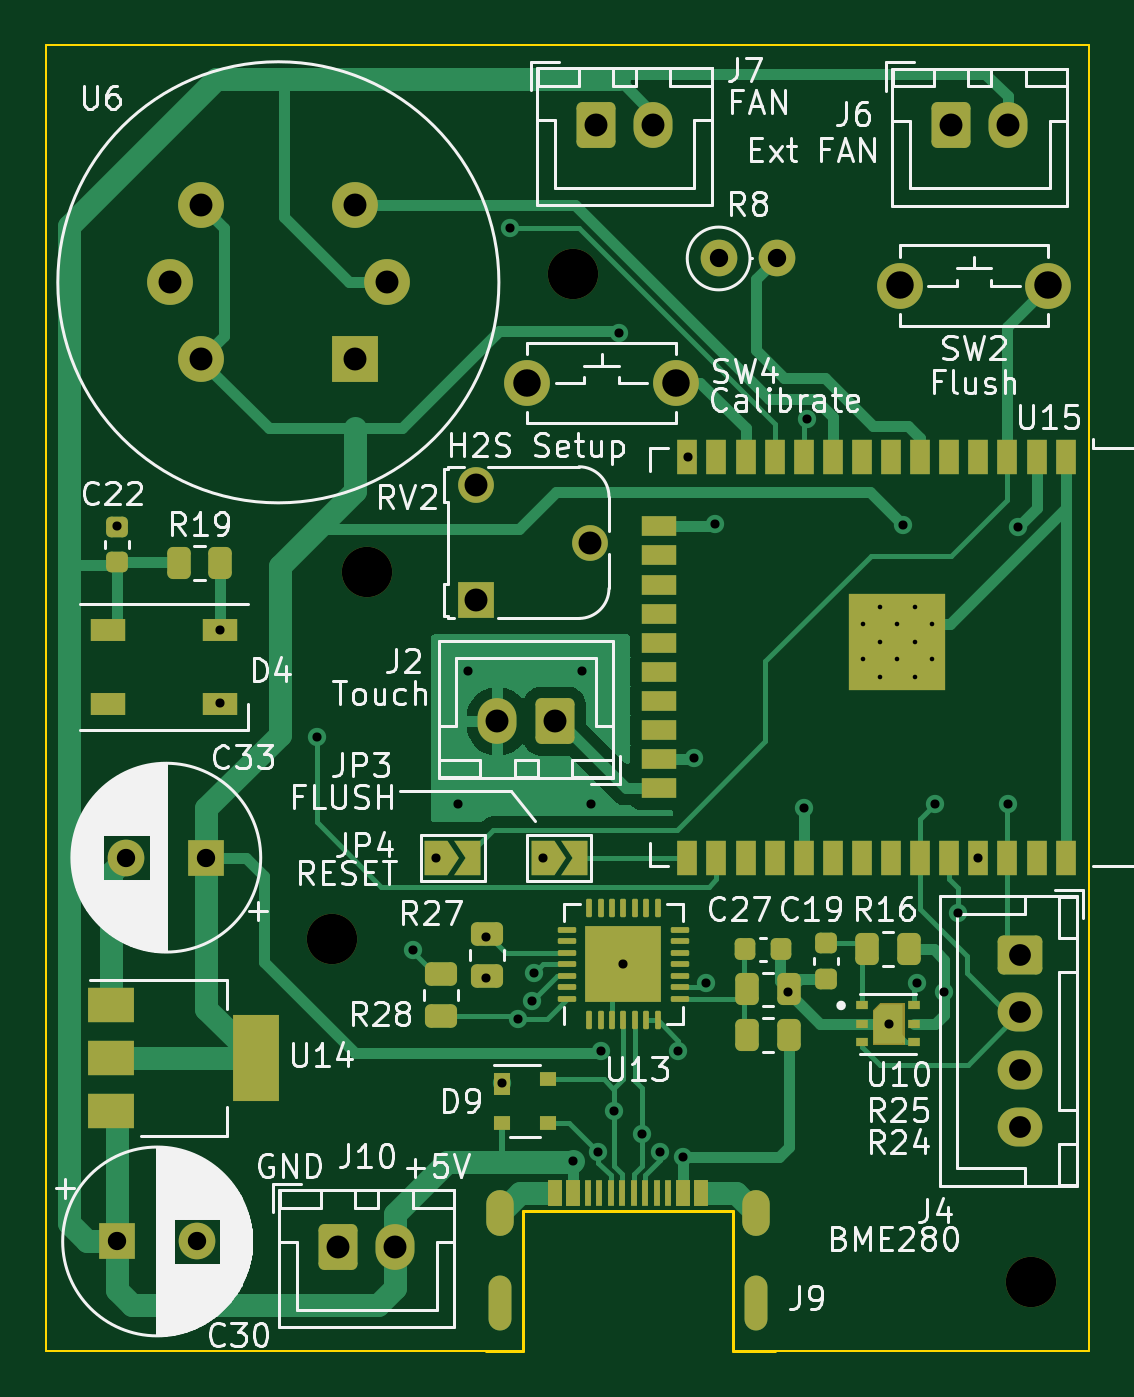
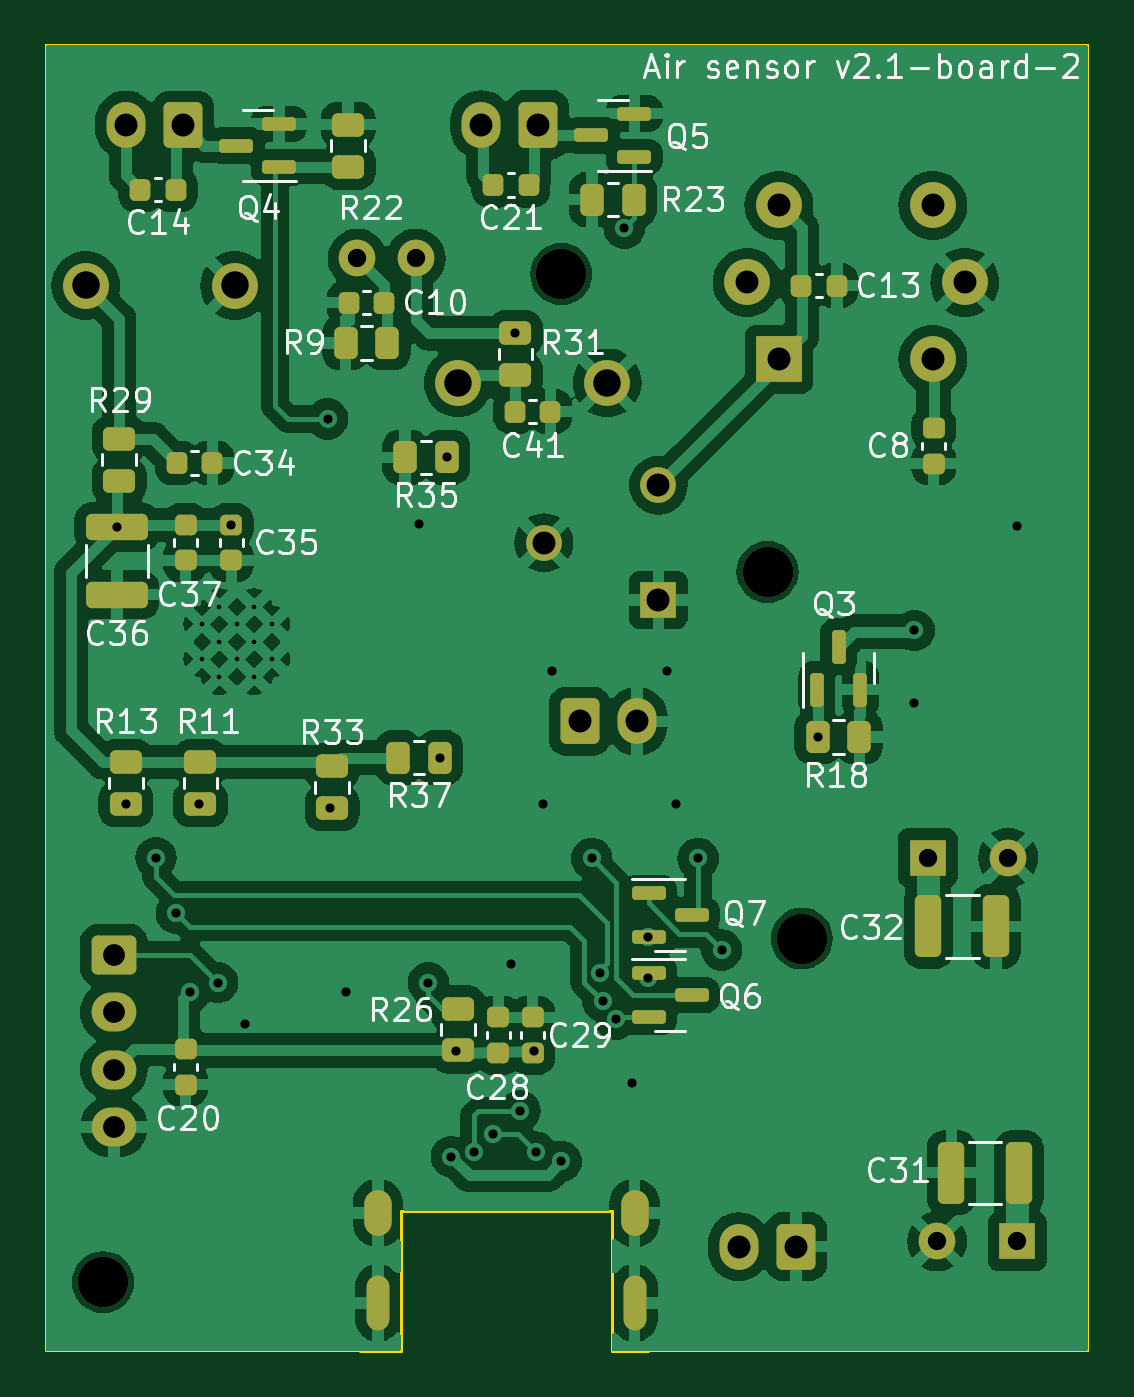
Circuit board: 11 layer files. Board 45.5 x 57.0 mm.
- bottom_copper: air-detector-B_Cu.gbr (170915 bytes)
- bottom_mask: air-detector-B_Mask.gbr (6916 bytes)
- paste: air-detector-B_Paste.gbr (4911 bytes)
- bottom_silk: air-detector-B_Silkscreen.gbr (68073 bytes)
- outline: air-detector-Edge_Cuts.gbr (1083 bytes)
- top_copper: air-detector-F_Cu.gbr (35145 bytes)
- top_mask: air-detector-F_Mask.gbr (8859 bytes)
- paste: air-detector-F_Paste.gbr (6487 bytes)
- top_silk: air-detector-F_Silkscreen.gbr (92946 bytes)
- drill: air-detector-NPTH.drl (440 bytes)
- drill: air-detector-PTH.drl (2222 bytes)

=== bottom_copper: air-detector-B_Cu.gbr (170915 bytes, source omitted) ===
=== bottom_mask: air-detector-B_Mask.gbr (6916 bytes, source omitted) ===
=== paste: air-detector-B_Paste.gbr ===
%TF.GenerationSoftware,KiCad,Pcbnew,7.0.9-7.0.9~ubuntu22.04.1*%
%TF.CreationDate,2023-12-02T23:02:12+03:00*%
%TF.ProjectId,air-detector,6169722d-6465-4746-9563-746f722e6b69,rev?*%
%TF.SameCoordinates,Original*%
%TF.FileFunction,Paste,Bot*%
%TF.FilePolarity,Positive*%
%FSLAX46Y46*%
G04 Gerber Fmt 4.6, Leading zero omitted, Abs format (unit mm)*
G04 Created by KiCad (PCBNEW 7.0.9-7.0.9~ubuntu22.04.1) date 2023-12-02 23:02:12*
%MOMM*%
%LPD*%
G01*
G04 APERTURE LIST*
G04 Aperture macros list*
%AMRoundRect*
0 Rectangle with rounded corners*
0 $1 Rounding radius*
0 $2 $3 $4 $5 $6 $7 $8 $9 X,Y pos of 4 corners*
0 Add a 4 corners polygon primitive as box body*
4,1,4,$2,$3,$4,$5,$6,$7,$8,$9,$2,$3,0*
0 Add four circle primitives for the rounded corners*
1,1,$1+$1,$2,$3*
1,1,$1+$1,$4,$5*
1,1,$1+$1,$6,$7*
1,1,$1+$1,$8,$9*
0 Add four rect primitives between the rounded corners*
20,1,$1+$1,$2,$3,$4,$5,0*
20,1,$1+$1,$4,$5,$6,$7,0*
20,1,$1+$1,$6,$7,$8,$9,0*
20,1,$1+$1,$8,$9,$2,$3,0*%
G04 Aperture macros list end*
%ADD10RoundRect,0.150000X0.587500X0.150000X-0.587500X0.150000X-0.587500X-0.150000X0.587500X-0.150000X0*%
%ADD11RoundRect,0.250000X0.325000X1.100000X-0.325000X1.100000X-0.325000X-1.100000X0.325000X-1.100000X0*%
%ADD12RoundRect,0.225000X-0.250000X0.225000X-0.250000X-0.225000X0.250000X-0.225000X0.250000X0.225000X0*%
%ADD13RoundRect,0.225000X0.250000X-0.225000X0.250000X0.225000X-0.250000X0.225000X-0.250000X-0.225000X0*%
%ADD14RoundRect,0.225000X-0.225000X-0.250000X0.225000X-0.250000X0.225000X0.250000X-0.225000X0.250000X0*%
%ADD15RoundRect,0.150000X0.150000X-0.587500X0.150000X0.587500X-0.150000X0.587500X-0.150000X-0.587500X0*%
%ADD16RoundRect,0.250000X-0.262500X-0.450000X0.262500X-0.450000X0.262500X0.450000X-0.262500X0.450000X0*%
%ADD17RoundRect,0.250000X-0.450000X0.262500X-0.450000X-0.262500X0.450000X-0.262500X0.450000X0.262500X0*%
%ADD18RoundRect,0.225000X0.225000X0.250000X-0.225000X0.250000X-0.225000X-0.250000X0.225000X-0.250000X0*%
%ADD19RoundRect,0.250000X0.450000X-0.262500X0.450000X0.262500X-0.450000X0.262500X-0.450000X-0.262500X0*%
%ADD20RoundRect,0.250000X0.262500X0.450000X-0.262500X0.450000X-0.262500X-0.450000X0.262500X-0.450000X0*%
%ADD21RoundRect,0.250000X-0.325000X-1.100000X0.325000X-1.100000X0.325000X1.100000X-0.325000X1.100000X0*%
%ADD22RoundRect,0.150000X-0.587500X-0.150000X0.587500X-0.150000X0.587500X0.150000X-0.587500X0.150000X0*%
%ADD23RoundRect,0.250000X1.100000X-0.325000X1.100000X0.325000X-1.100000X0.325000X-1.100000X-0.325000X0*%
G04 APERTURE END LIST*
D10*
%TO.C,Q6*%
X84187500Y-72520000D03*
X84187500Y-74420000D03*
X82312500Y-73470000D03*
%TD*%
D11*
%TO.C,C31*%
X70975000Y-81220000D03*
X68025000Y-81220000D03*
%TD*%
D12*
%TO.C,C37*%
X104400000Y-52945000D03*
X104400000Y-54495000D03*
%TD*%
D13*
%TO.C,C28*%
X90750000Y-75995000D03*
X90750000Y-74445000D03*
%TD*%
D14*
%TO.C,C13*%
X75975000Y-42500000D03*
X77525000Y-42500000D03*
%TD*%
D15*
%TO.C,Q3*%
X76850000Y-60137500D03*
X74950000Y-60137500D03*
X75900000Y-58262500D03*
%TD*%
D16*
%TO.C,R23*%
X84837500Y-38750000D03*
X86662500Y-38750000D03*
%TD*%
D14*
%TO.C,C14*%
X104825000Y-38320000D03*
X106375000Y-38320000D03*
%TD*%
D13*
%TO.C,C35*%
X102400000Y-54495000D03*
X102400000Y-52945000D03*
%TD*%
D17*
%TO.C,R26*%
X92500000Y-74057500D03*
X92500000Y-75882500D03*
%TD*%
D18*
%TO.C,C41*%
X90025000Y-48000000D03*
X88475000Y-48000000D03*
%TD*%
D19*
%TO.C,R29*%
X107300000Y-51012500D03*
X107300000Y-49187500D03*
%TD*%
D17*
%TO.C,R11*%
X103750000Y-63307500D03*
X103750000Y-65132500D03*
%TD*%
D16*
%TO.C,R37*%
X93287500Y-63100000D03*
X95112500Y-63100000D03*
%TD*%
D19*
%TO.C,R22*%
X97300000Y-37307500D03*
X97300000Y-35482500D03*
%TD*%
D16*
%TO.C,R9*%
X95587500Y-45000000D03*
X97412500Y-45000000D03*
%TD*%
D18*
%TO.C,C10*%
X97275000Y-43250000D03*
X95725000Y-43250000D03*
%TD*%
D20*
%TO.C,R18*%
X76812500Y-62200000D03*
X74987500Y-62200000D03*
%TD*%
D13*
%TO.C,C20*%
X104400000Y-77375000D03*
X104400000Y-75825000D03*
%TD*%
%TO.C,C8*%
X71750000Y-50275000D03*
X71750000Y-48725000D03*
%TD*%
D21*
%TO.C,C32*%
X69025000Y-70470000D03*
X71975000Y-70470000D03*
%TD*%
D17*
%TO.C,R31*%
X90000000Y-44587500D03*
X90000000Y-46412500D03*
%TD*%
D13*
%TO.C,C29*%
X89250000Y-75995000D03*
X89250000Y-74445000D03*
%TD*%
D22*
%TO.C,Q4*%
X100312500Y-37345000D03*
X100312500Y-35445000D03*
X102187500Y-36395000D03*
%TD*%
D10*
%TO.C,Q7*%
X84187500Y-69020000D03*
X84187500Y-70920000D03*
X82312500Y-69970000D03*
%TD*%
D18*
%TO.C,C34*%
X104775000Y-50250000D03*
X103225000Y-50250000D03*
%TD*%
D23*
%TO.C,C36*%
X107400000Y-55995000D03*
X107400000Y-53045000D03*
%TD*%
D17*
%TO.C,R13*%
X107000000Y-63307500D03*
X107000000Y-65132500D03*
%TD*%
D14*
%TO.C,C21*%
X89425000Y-38120000D03*
X90975000Y-38120000D03*
%TD*%
D19*
%TO.C,R33*%
X98000000Y-65312500D03*
X98000000Y-63487500D03*
%TD*%
D22*
%TO.C,Q5*%
X84812500Y-36895000D03*
X84812500Y-34995000D03*
X86687500Y-35945000D03*
%TD*%
D16*
%TO.C,R35*%
X92987500Y-50000000D03*
X94812500Y-50000000D03*
%TD*%
M02*

=== bottom_silk: air-detector-B_Silkscreen.gbr (68073 bytes, source omitted) ===
=== outline: air-detector-Edge_Cuts.gbr ===
%TF.GenerationSoftware,KiCad,Pcbnew,7.0.9-7.0.9~ubuntu22.04.1*%
%TF.CreationDate,2023-12-02T23:02:12+03:00*%
%TF.ProjectId,air-detector,6169722d-6465-4746-9563-746f722e6b69,rev?*%
%TF.SameCoordinates,Original*%
%TF.FileFunction,Profile,NP*%
%FSLAX46Y46*%
G04 Gerber Fmt 4.6, Leading zero omitted, Abs format (unit mm)*
G04 Created by KiCad (PCBNEW 7.0.9-7.0.9~ubuntu22.04.1) date 2023-12-02 23:02:12*
%MOMM*%
%LPD*%
G01*
G04 APERTURE LIST*
%TA.AperFunction,Profile*%
%ADD10C,0.100000*%
%TD*%
%TA.AperFunction,Profile*%
%ADD11C,0.120000*%
%TD*%
G04 APERTURE END LIST*
D10*
X65000000Y-32000000D02*
X65000000Y-89000000D01*
X110500000Y-89000000D02*
X110500000Y-32000000D01*
X110500000Y-32000000D02*
X65000000Y-32000000D01*
X65000000Y-89000000D02*
X84200000Y-89000000D01*
X96800000Y-89000000D02*
X110500000Y-89000000D01*
D11*
%TO.C,J9*%
X85800000Y-82900000D02*
X85800000Y-89000000D01*
X85800000Y-89000000D02*
X84200000Y-89000000D01*
X95000000Y-82900000D02*
X85800000Y-82900000D01*
X95000000Y-89000000D02*
X95000000Y-82900000D01*
X96800000Y-89000000D02*
X95000000Y-89000000D01*
%TD*%
M02*

=== top_copper: air-detector-F_Cu.gbr (35145 bytes, source omitted) ===
=== top_mask: air-detector-F_Mask.gbr (8859 bytes, source omitted) ===
=== paste: air-detector-F_Paste.gbr (6487 bytes, source omitted) ===
=== top_silk: air-detector-F_Silkscreen.gbr (92946 bytes, source omitted) ===
=== drill: air-detector-NPTH.drl ===
M48
; DRILL file {KiCad 7.0.9-7.0.9~ubuntu22.04.1} date Сб 02 дек 2023 23:02:15
; FORMAT={-:-/ absolute / inch / decimal}
; #@! TF.CreationDate,2023-12-02T23:02:15+03:00
; #@! TF.GenerationSoftware,Kicad,Pcbnew,7.0.9-7.0.9~ubuntu22.04.1
; #@! TF.FileFunction,NonPlated,1,2,NPTH
FMAT,2
INCH
; #@! TA.AperFunction,NonPlated,NPTH,ComponentDrill
T1C0.0866
%
G90
G05
T1
X3.0512Y-2.7953
X3.1102Y-2.1654
X3.4646Y-1.6535
X4.252Y-3.3858
T0
M30

=== drill: air-detector-PTH.drl ===
M48
; DRILL file {KiCad 7.0.9-7.0.9~ubuntu22.04.1} date Сб 02 дек 2023 23:02:15
; FORMAT={-:-/ absolute / inch / decimal}
; #@! TF.CreationDate,2023-12-02T23:02:15+03:00
; #@! TF.GenerationSoftware,Kicad,Pcbnew,7.0.9-7.0.9~ubuntu22.04.1
; #@! TF.FileFunction,Plated,1,2,PTH
FMAT,2
INCH
; #@! TA.AperFunction,Plated,PTH,ComponentDrill
T1C0.0079
; #@! TA.AperFunction,Plated,PTH,ViaDrill
T2C0.0157
; #@! TA.AperFunction,Plated,PTH,ComponentDrill
T3C0.0315
; #@! TA.AperFunction,Plated,PTH,ComponentDrill
T4C0.0374
; #@! TA.AperFunction,Plated,PTH,ComponentDrill
T5C0.0394
; #@! TA.AperFunction,Plated,PTH,ComponentDrill
T6C0.0472
%
G90
G05
T1
X3.962Y-2.255
X3.962Y-2.3151
X3.992Y-2.225
X3.992Y-2.285
X3.992Y-2.3451
X4.022Y-2.255
X4.022Y-2.3151
X4.0521Y-2.225
X4.0521Y-2.285
X4.0521Y-2.3451
X4.0821Y-2.255
X4.0821Y-2.3151
T2
X2.6811Y-2.0866
X2.8581Y-2.2659
X2.8583Y-2.3906
X3.0241Y-2.4488
X3.189Y-2.815
X3.2293Y-2.6575
X3.2677Y-2.5638
X3.2835Y-2.3354
X3.315Y-2.7921
X3.315Y-2.863
X3.3425Y-3.0433
X3.3563Y-1.5748
X3.3704Y-2.9341
X3.3937Y-2.9024
X3.3976Y-2.8543
X3.4124Y-2.6575
X3.4646Y-3.178
X3.4803Y-2.3354
X3.4961Y-2.5638
X3.5079Y-3.1622
X3.5118Y-2.989
X3.5354Y-3.0913
X3.5433Y-1.7554
X3.5512Y-2.8394
X3.5827Y-3.1307
X3.6142Y-3.1622
X3.6457Y-2.989
X3.6535Y-3.1701
X3.6614Y-1.9685
X3.6732Y-2.4843
X3.6929Y-2.8709
X3.7087Y-2.0835
X3.8346Y-2.8866
X3.8622Y-2.5709
X3.8661Y-1.9024
X4.0079Y-2.9417
X4.0315Y-2.0844
X4.0551Y-2.8709
X4.0866Y-2.5638
X4.1024Y-2.8866
X4.126Y-2.752
X4.161Y-2.6563
X4.2126Y-2.5638
X4.2283Y-2.0884
T3
X2.681Y-3.3157
X2.6969Y-2.6563
X2.8188Y-3.3157
X2.8346Y-2.6563
X3.7148Y-1.6268
X3.8148Y-1.6268
T4
X4.2333Y-2.8236
X4.2333Y-2.922
X4.2333Y-3.0205
X4.2333Y-3.1189
T5
X2.7713Y-1.6677
X2.826Y-1.5354
X2.826Y-1.8
X3.061Y-3.3246
X3.0906Y-1.5354
X3.0906Y-1.8
X3.1453Y-1.6677
X3.1594Y-3.3246
X3.2976Y-2.0165
X3.2976Y-2.2134
X3.3346Y-2.422
X3.4331Y-2.422
X3.4945Y-2.115
X3.5039Y-1.3967
X3.6024Y-1.3967
X4.1142Y-1.3976
X4.2126Y-1.3976
T6
X3.3858Y-1.8406
X3.6417Y-1.8406
X4.0256Y-1.6732
X4.2815Y-1.6732
T3
G00X3.3386Y-3.2825
M15
G01X3.3386Y-3.251
M16
G05
G00X3.3386Y-3.4449
M15
G01X3.3386Y-3.3976
M16
G05
G00X3.7795Y-3.2825
M15
G01X3.7795Y-3.251
M16
G05
G00X3.7795Y-3.4449
M15
G01X3.7795Y-3.3976
M16
G05
T0
M30

